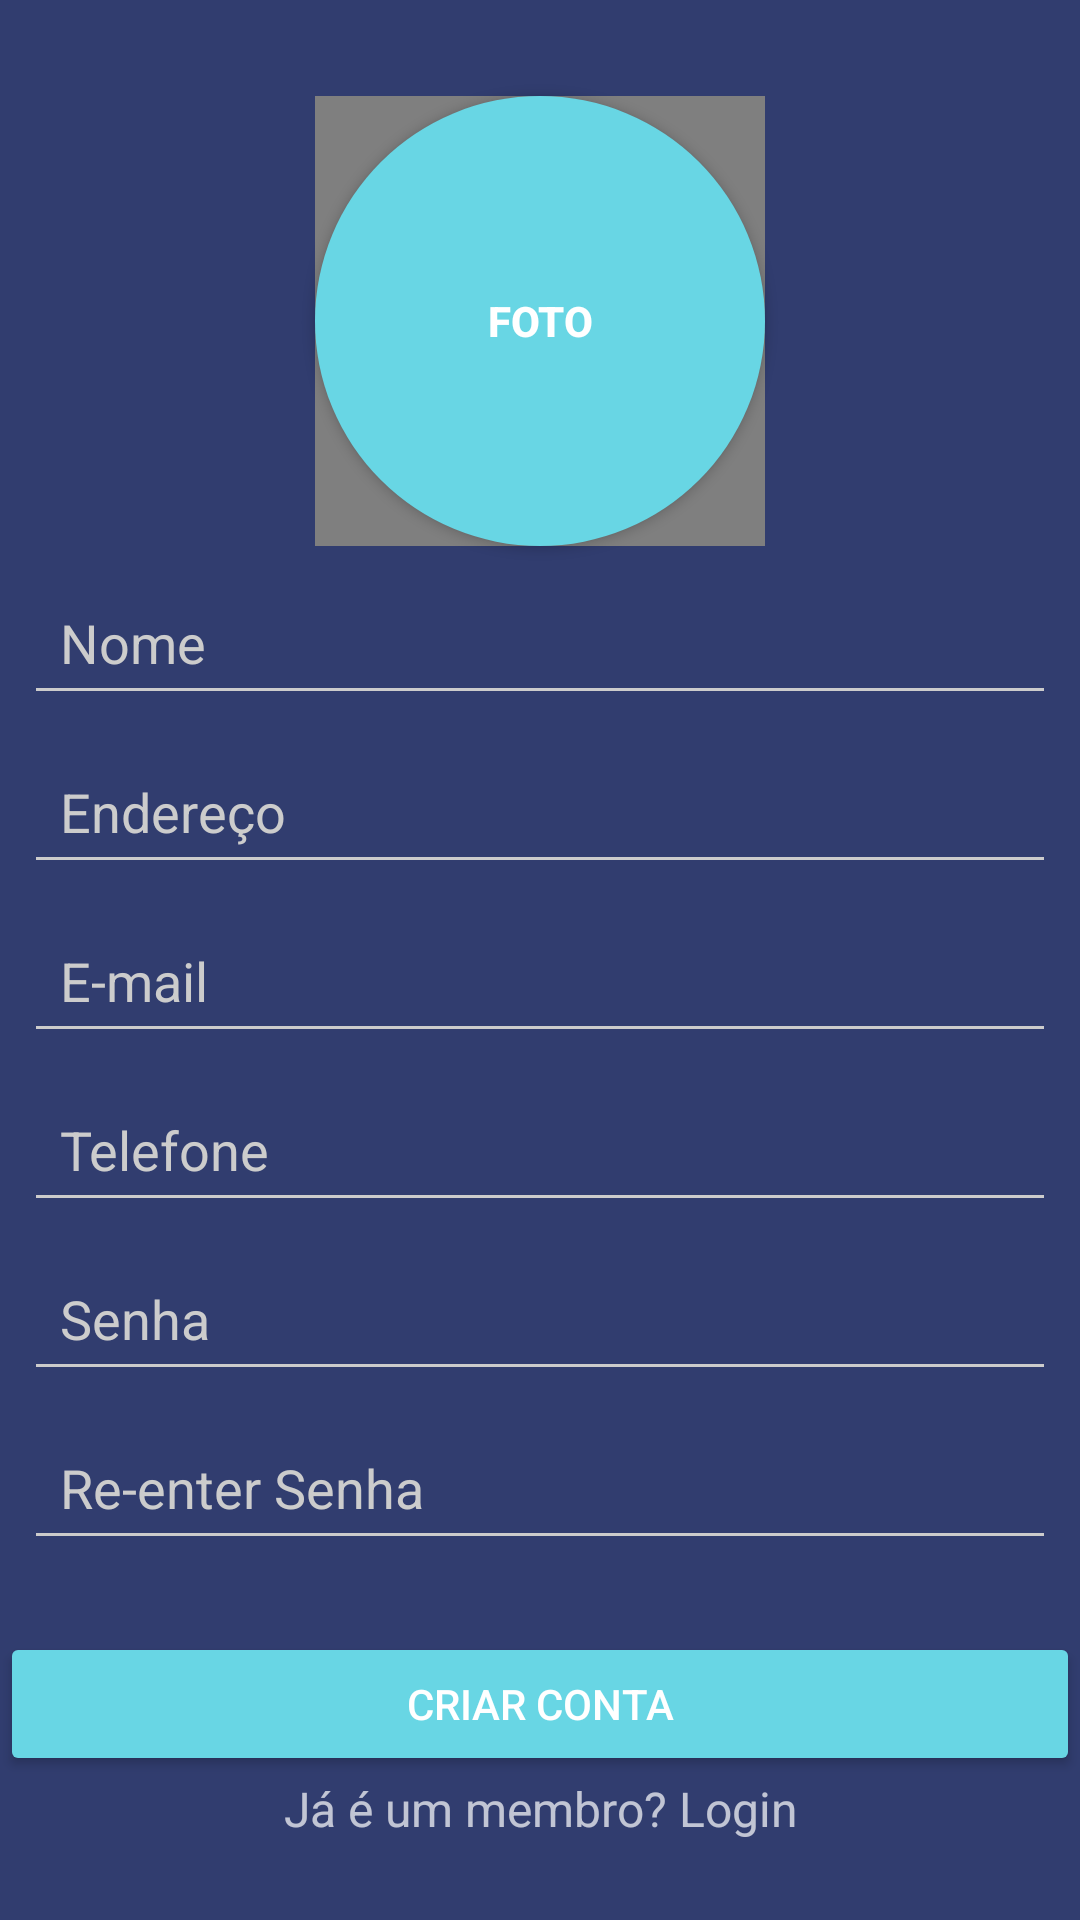

Reconstruct the res/layout file that produces this screen, plus the resources it refers to.
<!-- AndroidManifest.xml: activity theme AppTheme.Dark -->
<!-- res/layout/activity_sing_up.xml -->
<?xml version="1.0" encoding="utf-8"?>
<ScrollView
        xmlns:android="http://schemas.android.com/apk/res/android"
        xmlns:app="http://schemas.android.com/apk/res-auto"
        xmlns:tools="http://schemas.android.com/tools"
        android:layout_width="match_parent"
        android:layout_height="match_parent">


    <androidx.constraintlayout.widget.ConstraintLayout
            android:layout_width="match_parent"
            android:layout_height="match_parent">


        <Button
                android:id="@+id/selectphoto_button_register"
                android:layout_width="150dp"
                android:layout_height="150dp"
                android:layout_marginEnd="8dp"
                android:layout_marginLeft="8dp"
                android:layout_marginRight="8dp"
                android:layout_marginStart="8dp"
                android:layout_marginTop="32dp"
                android:background="@drawable/rounded_select_photo_button"
                android:text="Foto"
                android:textColor="@android:color/white"
                android:textStyle="bold"

                app:layout_constraintEnd_toEndOf="parent"
                app:layout_constraintStart_toStartOf="parent"
                app:layout_constraintTop_toTopOf="parent" />

        <de.hdodenhof.circleimageview.CircleImageView
                android:id="@+id/selectphoto_imageview_register"
                android:layout_width="150dp"
                android:layout_height="150dp"
                android:layout_gravity="center"
                app:civ_border_width="4dp"
                app:layout_constraintBottom_toBottomOf="@+id/selectphoto_button_register"
                app:layout_constraintEnd_toEndOf="@+id/selectphoto_button_register"
                app:layout_constraintStart_toStartOf="@+id/selectphoto_button_register"
                app:layout_constraintTop_toTopOf="@+id/selectphoto_button_register"
        />

        

        <EditText android:id="@+id/input_name"
                  android:layout_width="match_parent"
                  android:layout_height="wrap_content"
                  android:inputType="textPersonName"
                  android:hint="Nome"
                  android:padding="12dp"
                  android:layout_marginTop="8dp"
                  android:layout_marginBottom="8dp"
                  android:layout_marginEnd="8dp"
                  android:layout_marginStart="8dp"
                  app:layout_constraintEnd_toEndOf="parent"
                  app:layout_constraintStart_toStartOf="parent"
                  app:layout_constraintTop_toBottomOf="@+id/selectphoto_button_register"

        />

        
        <EditText android:id="@+id/input_address"
                  android:layout_width="match_parent"
                  android:layout_height="wrap_content"
                  android:inputType="textPostalAddress"
                  android:hint="Endereço"
                  android:padding="12dp"
                  android:layout_marginTop="8dp"
                  android:layout_marginBottom="8dp"
                  android:layout_marginEnd="8dp"
                  android:layout_marginStart="8dp"
                  app:layout_constraintEnd_toEndOf="parent"
                  app:layout_constraintStart_toStartOf="parent"
                  app:layout_constraintTop_toBottomOf="@+id/input_name"/>

        
        <EditText android:id="@+id/input_email"
                  android:layout_width="match_parent"
                  android:layout_height="wrap_content"
                  android:inputType="textEmailAddress"
                  android:hint="E-mail"
                  android:padding="12dp"
                  android:layout_marginTop="8dp"
                  android:layout_marginBottom="8dp"
                  android:layout_marginEnd="8dp"
                  android:layout_marginStart="8dp"
                  app:layout_constraintEnd_toEndOf="parent"
                  app:layout_constraintStart_toStartOf="parent"
                  app:layout_constraintTop_toBottomOf="@+id/input_address"/>


        
        <EditText android:id="@+id/input_mobile"
                  android:layout_width="match_parent"
                  android:layout_height="wrap_content"
                  android:inputType="number"
                  android:hint="Telefone"
                  android:padding="12dp"
                  android:layout_marginTop="8dp"
                  android:layout_marginBottom="8dp"
                  android:layout_marginEnd="8dp"
                  android:layout_marginStart="8dp"
                  app:layout_constraintEnd_toEndOf="parent"
                  app:layout_constraintStart_toStartOf="parent"
                  app:layout_constraintTop_toBottomOf="@+id/input_email"/>

        
        <EditText android:id="@+id/input_password"
                  android:layout_width="match_parent"
                  android:layout_height="wrap_content"
                  android:inputType="textPassword"
                  android:hint="Senha"
                  android:padding="12dp"
                  android:layout_marginTop="8dp"
                  android:layout_marginBottom="8dp"
                  android:layout_marginEnd="8dp"
                  android:layout_marginStart="8dp"
                  app:layout_constraintEnd_toEndOf="parent"
                  app:layout_constraintStart_toStartOf="parent"
                  app:layout_constraintTop_toBottomOf="@+id/input_mobile"/>

        
        <EditText android:id="@+id/input_reEnterPassword"
                  android:layout_width="match_parent"
                  android:layout_height="wrap_content"
                  android:inputType="textPassword"
                  android:hint="Re-enter Senha"
                  android:padding="12dp"
                  android:layout_marginTop="8dp"
                  android:layout_marginBottom="8dp"
                  android:layout_marginEnd="8dp"
                  android:layout_marginStart="8dp"
                  app:layout_constraintEnd_toEndOf="parent"
                  app:layout_constraintStart_toStartOf="parent"
                  app:layout_constraintTop_toBottomOf="@+id/input_password"/>

        
        <Button
                android:id="@+id/btn_signup"
                android:layout_width="fill_parent"
                android:layout_height="wrap_content"
                android:layout_marginTop="24dp"
                android:layout_marginBottom="24dp"
                android:padding="12dp"
                android:text="Criar conta"
                app:layout_constraintEnd_toEndOf="parent"
                app:layout_constraintStart_toStartOf="parent"
                app:layout_constraintTop_toBottomOf="@+id/input_reEnterPassword"/>

        <TextView android:id="@+id/link_login"
                  android:layout_width="fill_parent"
                  android:layout_height="wrap_content"
                  android:layout_marginBottom="24dp"
                  android:text="Já é um membro? Login"
                  android:gravity="center"
                  android:textSize="16dip"

                  app:layout_constraintEnd_toEndOf="parent"
                  app:layout_constraintStart_toStartOf="parent"
                  app:layout_constraintTop_toBottomOf="@+id/btn_signup"/>

    </androidx.constraintlayout.widget.ConstraintLayout>

</ScrollView>
<!-- resources referenced by this layout -->
<resources>
  <!-- drawable rounded_select_photo_button (drawable) -->
  <?xml version="1.0" encoding="utf-8"?>
  <shape xmlns:android="http://schemas.android.com/apk/res/android">
  
      <solid android:color="@color/primary_darker"/>
      <corners android:radius="75dp"/>
  
  </shape>
  <style name="AppTheme.Dark" parent="Theme.AppCompat.NoActionBar">
          <item name="colorPrimary">@color/primary</item>
          <item name="colorPrimaryDark">@color/primary_dark</item>
          <item name="colorAccent">@color/accent</item>
  
          <item name="android:windowBackground">@color/primary</item>
  
          <item name="colorControlNormal">@color/iron</item>
          <item name="colorControlActivated">@color/white</item>
          <item name="colorControlHighlight">@color/white</item>
          <item name="android:textColorHint">@color/iron</item>
  
          <item name="colorButtonNormal">@color/primary_darker</item>
          <item name="android:colorButtonNormal">@color/primary_darker</item>
      </style>
  <color name="primary_darker">#68D6E4</color>
  <color name="primary">#313D6F</color>
  <color name="primary_dark">#313D6F</color>
  <color name="accent">#68D6E4</color>
  <color name="iron">#CCCCCC</color>
  <color name="white">#FFFFFF</color>
</resources>
